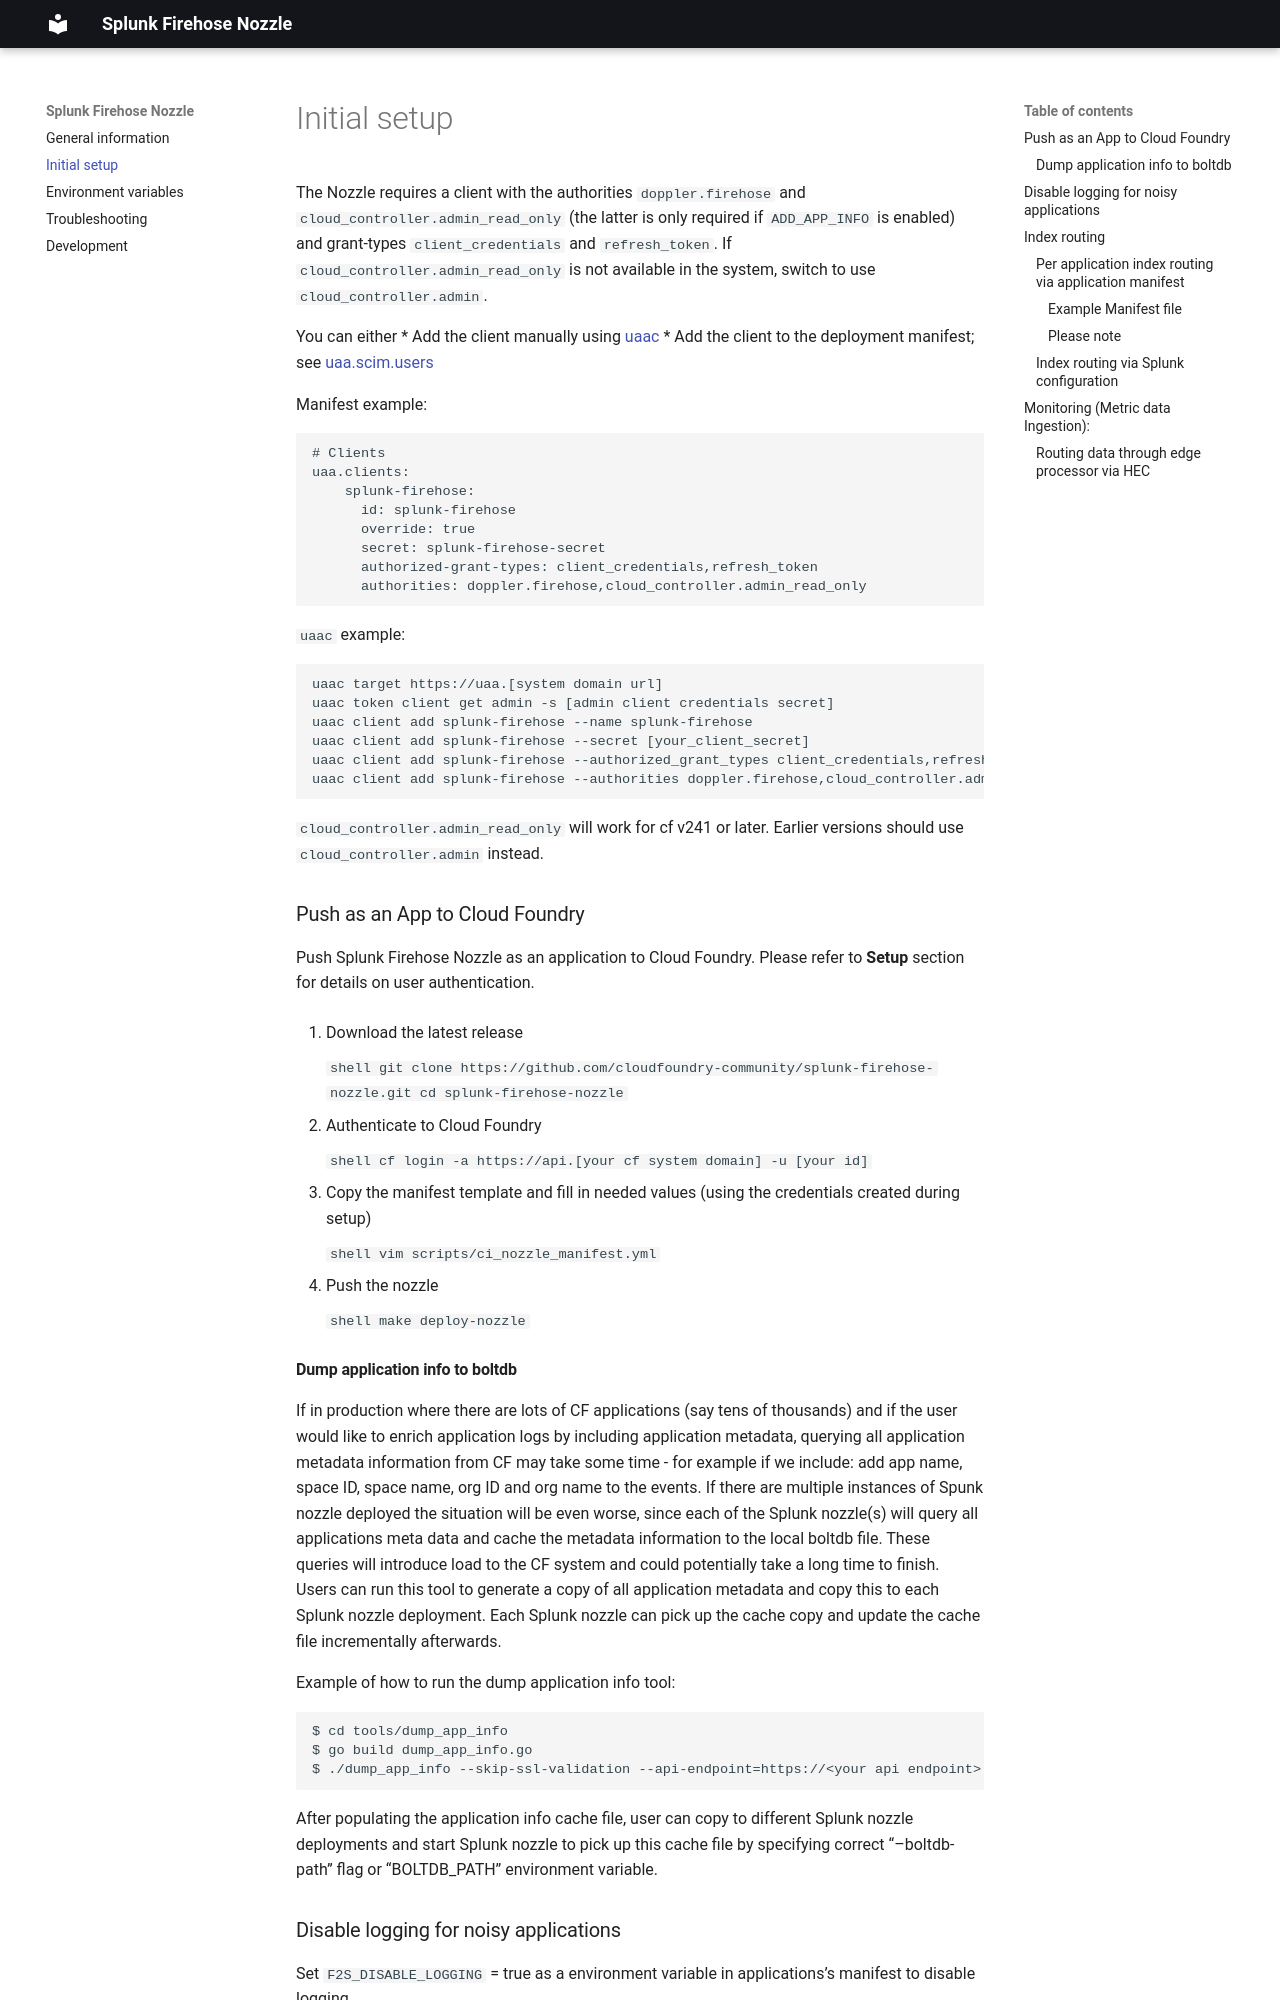

repository: cloudfoundry-community/splunk-firehose-nozzle · page: develop/setup/index.html · generator: mkdocs

# Initial setup

The Nozzle requires a client with the authorities `doppler.firehose` and `cloud_controller.admin_read_only` (the latter is only required if `ADD_APP_INFO` is enabled) and grant-types `client_credentials` and `refresh_token`. If `cloud_controller.admin_read_only` is not
available in the system, switch to use `cloud_controller.admin`.

You can either
* Add the client manually using [uaac](https://github.com/cloudfoundry/cf-uaac)
* Add the client to the deployment manifest; see [uaa.scim.users](https://github.com/cloudfoundry/uaa-release/blob/master/jobs/uaa/spec)

Manifest example:

```yaml

# Clients
uaa.clients:
    splunk-firehose:
      id: splunk-firehose
      override: true
      secret: splunk-firehose-secret
      authorized-grant-types: client_credentials,refresh_token
      authorities: doppler.firehose,cloud_controller.admin_read_only
```

`uaac` example:
```shell
uaac target https://uaa.[system domain url]
uaac token client get admin -s [admin client credentials secret]
uaac client add splunk-firehose --name splunk-firehose
uaac client add splunk-firehose --secret [your_client_secret]
uaac client add splunk-firehose --authorized_grant_types client_credentials,refresh_token
uaac client add splunk-firehose --authorities doppler.firehose,cloud_controller.admin_read_only

```

`cloud_controller.admin_read_only` will work for cf v241
or later. Earlier versions should use `cloud_controller.admin` instead.

### Push as an App to Cloud Foundry

Push Splunk Firehose Nozzle as an application to Cloud Foundry. Please refer to **Setup** section for details
on user authentication.

1. Download the latest release

    ```shell
    git clone https://github.com/cloudfoundry-community/splunk-firehose-nozzle.git
    cd splunk-firehose-nozzle
    ```

2. Authenticate to Cloud Foundry

    ```shell
    cf login -a https://api.[your cf system domain] -u [your id]
    ```

3. Copy the manifest template and fill in needed values (using the credentials created during setup)

    ```shell
    vim scripts/ci_nozzle_manifest.yml
    ```

4. Push the nozzle

    ```shell
    make deploy-nozzle
    ```
